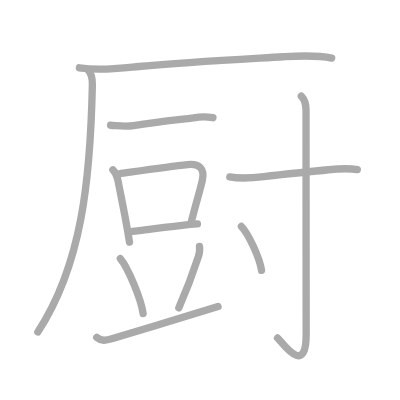
t = 0.00 s
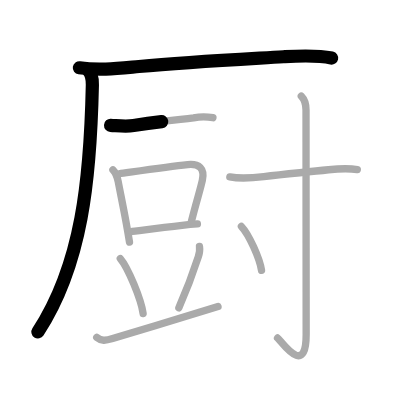
t = 2.50 s
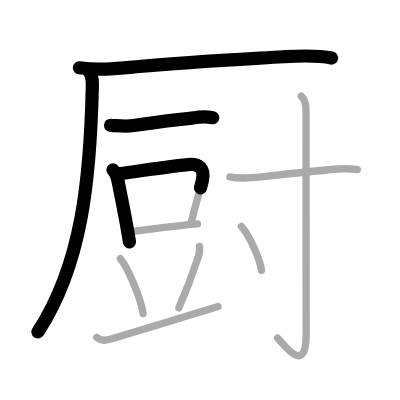
t = 4.75 s
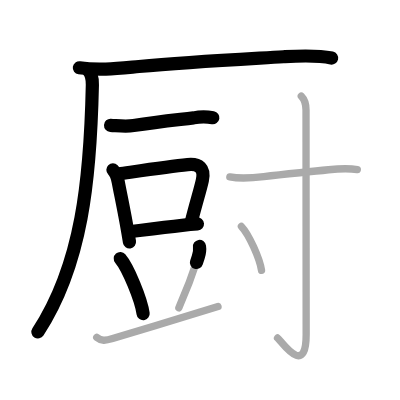
t = 7.25 s
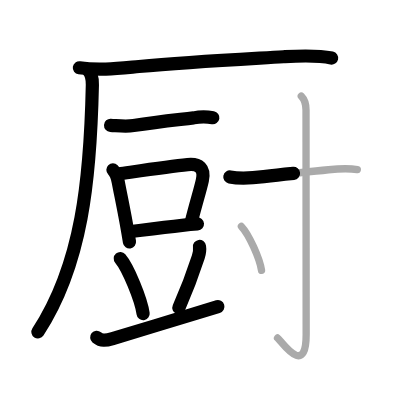
t = 9.50 s
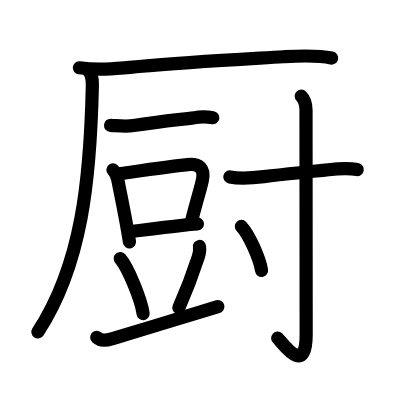
t = 12.00 s

The animated SVG that drew these frames (rendered in a browser with its animation timeline set to each time). Animation: 12 SMIL elements (animate=12); one cycle of 12.00 s.

<?xml version="1.0" standalone="no"?>
<!DOCTYPE svg PUBLIC "-//W3C//DTD SVG 1.1//EN"   "http://www.w3.org/Graphics/SVG/1.1/DTD/svg11.dtd">
<svg width="400px" height="400px"  version="1.1" xmlns="http://www.w3.org/2000/svg">
  <defs>
    <marker id="Triangle" viewBox="0 0 10 10" refX="0" refY="5" markerUnits="strokeWidth" markerWidth="3" style="stroke-opacity:0%;fill:#aaaaaa;" markerHeight="2" orient="auto">
      <path d="M 0 0 L 10 5 L 0 10 z" />
    </marker>
    
    <marker id="Arrow" viewBox="0 0 10 10" refX="5" refY="5" markerUnits="strokeWidth" markerWidth="1.8" style="stroke-opacity:0%;fill:#770000;" markerHeight="2" orient="auto">
      <path d="M 0 4 L 6 4 L 4 1 L 10 5 L 4 9 L 6 6 L 0 6 z" />
        <circle cx="5" cy="5" r="5" />
      </marker>
    
    <marker id="TriangleRed" viewBox="0 0 10 10" refX="0" refY="5" markerUnits="strokeWidth" markerWidth="3" style="stroke-opacity:0%;fill:#CC0000;" markerHeight="2" orient="auto">
      <path d="M 0 0 L 10 5 L 0 10 z" />
    </marker>
    
    <marker id="ArrowRed" viewBox="0 0 10 10" refX="5" refY="5" markerUnits="strokeWidth" markerWidth="1.8" style="stroke-opacity:0%;fill:#CC0000;" markerHeight="2" orient="auto">
      <path d="M 0 4 L 6 4 L 4 1 L 10 5 L 4 9 L 6 6 L 0 6 z" />
        <circle cx="5" cy="5" r="5" />
      </marker>
    
  </defs>
  
  <path style="fill:#ffffff; fill-opacity:100%; fill-rule:evenodd; stroke-width:0;" d="M 0 0 L 400px 0 L 400px 400px L 0 400px L 0 0" />

  <g transform="scale(3.6697247706422 3.6697247706422)">
<path style="fill:none; fill-opacity:0%; fill-rule:evenodd; stroke:#aaaaaa; stroke-opacity:100%; stroke-width: 1.5pt; stroke-linejoin:round; stroke-linecap:round;" d="M21.63 18.48c5.4 0.81 10.77 0.14 16.24-0.36c13.38-1.24 27.54-1.95 39.38-2.65c4.28-0.25 8.89-0.55 13.13 0.36"></path>
<path style="fill:none; fill-opacity:0%; fill-rule:evenodd; stroke:#aaaaaa; stroke-opacity:100%; stroke-width: 1.5pt; stroke-linejoin:round; stroke-linecap:round;" d="M23.94 19c1.09 1.09 1.27 2.38 1.23 4.11C24.62 48.75 22.38 72 10.31 90.47"></path>
<path style="fill:none; fill-opacity:0%; fill-rule:evenodd; stroke:#aaaaaa; stroke-opacity:100%; stroke-width: 1.5pt; stroke-linejoin:round; stroke-linecap:round;" d="M30.13 34.14c2.15 0.13 4.11 0.41 6.26 0.08c6.24-0.97 9.22-1.26 16.36-2.1c1.75-0.34 3.51-0.35 5.28-0.04"></path>
<path style="fill:none; fill-opacity:0%; fill-rule:evenodd; stroke:#aaaaaa; stroke-opacity:100%; stroke-width: 1.5pt; stroke-linejoin:round; stroke-linecap:round;" d="M30.77 46.28c0.98 0.98 1.24 2.18 1.44 3.23c0.67 3.51 1.44 7.16 2.2 11.36c0.29 1.61 0.59 3.31 0.88 5.11"></path>
<path style="fill:none; fill-opacity:0%; fill-rule:evenodd; stroke:#aaaaaa; stroke-opacity:100%; stroke-width: 1.5pt; stroke-linejoin:round; stroke-linecap:round;" d="M32.46 47.35c3.97-0.55 13.41-1.94 18.67-2.49c3.11-0.32 4.72 1 4.01 4.27c-0.62 2.81-1.64 5.85-2.98 11.21"></path>
<path style="fill:none; fill-opacity:0%; fill-rule:evenodd; stroke:#aaaaaa; stroke-opacity:100%; stroke-width: 1.5pt; stroke-linejoin:round; stroke-linecap:round;" d="M36.04 63.07c3.42-0.44 8.92-1.18 13.58-1.67c1.52-0.16 2.94-0.29 4.18-0.38"></path>
<path style="fill:none; fill-opacity:0%; fill-rule:evenodd; stroke:#aaaaaa; stroke-opacity:100%; stroke-width: 1.5pt; stroke-linejoin:round; stroke-linecap:round;" d="M32.78 70.46c2.11 2.45 5.7 11.19 6.22 15"></path>
<path style="fill:none; fill-opacity:0%; fill-rule:evenodd; stroke:#aaaaaa; stroke-opacity:100%; stroke-width: 1.5pt; stroke-linejoin:round; stroke-linecap:round;" d="M54.36 67.16c0.16 1-0.03 1.93-0.33 2.86c-1.54 4.74-2.66 7.86-5.29 13.86"></path>
<path style="fill:none; fill-opacity:0%; fill-rule:evenodd; stroke:#aaaaaa; stroke-opacity:100%; stroke-width: 1.5pt; stroke-linejoin:round; stroke-linecap:round;" d="M26.36 91.92c1.27 1.06 2.37 0.93 4.34 0.34c10.17-3.01 17.3-5.31 28.71-8.71"></path>
<path style="fill:none; fill-opacity:0%; fill-rule:evenodd; stroke:#aaaaaa; stroke-opacity:100%; stroke-width: 1.5pt; stroke-linejoin:round; stroke-linecap:round;" d="M62.63 48.21c3.1 0.6 6.14 0.3 9.26-0.08C78 47.38 82.88 47 89.5 46.26c2.63-0.29 5.25-0.51 7.87-0.04"></path>
<path style="fill:none; fill-opacity:0%; fill-rule:evenodd; stroke:#aaaaaa; stroke-opacity:100%; stroke-width: 1.5pt; stroke-linejoin:round; stroke-linecap:round;" d="M82.1 26.21c1.09 1.1 1.29 2.29 1.29 3.78c0 18.32 0.04 53.04 0.04 61.14c0 12-6.74 1.83-7.8 0.97"></path>
<path style="fill:none; fill-opacity:0%; fill-rule:evenodd; stroke:#aaaaaa; stroke-opacity:100%; stroke-width: 1.5pt; stroke-linejoin:round; stroke-linecap:round;" d="M65.78 61.71c2.03 2.12 4.99 8.69 5.49 11.98"></path>

<path style="fill:none; fill-opacity:0%; fill-rule:evenodd; stroke:#000000; stroke-opacity:100%; stroke-width: 2.7pt; stroke-linejoin:round; stroke-linecap:round;" d="M21.63 18.48c5.4 0.81 10.77 0.14 16.24-0.36c13.38-1.24 27.54-1.95 39.38-2.65c4.28-0.25 8.89-0.55 13.13 0.36" pathLength="100" stroke-dashoffset="100" stroke-dasharray="100 105"><animate id="dashAnim1" attributeName="stroke-dashoffset" from="100" to="0" dur="1s" calcMode="linear" fill="freeze"/></path>
<path style="fill:none; fill-opacity:0%; fill-rule:evenodd; stroke:#000000; stroke-opacity:100%; stroke-width: 2.7pt; stroke-linejoin:round; stroke-linecap:round;" d="M23.94 19c1.09 1.09 1.27 2.38 1.23 4.11C24.62 48.75 22.38 72 10.31 90.47" pathLength="100" stroke-dashoffset="100" stroke-dasharray="100 105"><animate id="dashAnim2" attributeName="stroke-dashoffset" from="100" to="0" dur="1s" calcMode="linear" begin="dashAnim1.end" fill="freeze"/></path>
<path style="fill:none; fill-opacity:0%; fill-rule:evenodd; stroke:#000000; stroke-opacity:100%; stroke-width: 2.7pt; stroke-linejoin:round; stroke-linecap:round;" d="M30.13 34.14c2.15 0.13 4.11 0.41 6.26 0.08c6.24-0.97 9.22-1.26 16.36-2.1c1.75-0.34 3.51-0.35 5.28-0.04" pathLength="100" stroke-dashoffset="100" stroke-dasharray="100 105"><animate id="dashAnim3" attributeName="stroke-dashoffset" from="100" to="0" dur="1s" calcMode="linear" begin="dashAnim2.end" fill="freeze"/></path>
<path style="fill:none; fill-opacity:0%; fill-rule:evenodd; stroke:#000000; stroke-opacity:100%; stroke-width: 2.7pt; stroke-linejoin:round; stroke-linecap:round;" d="M30.77 46.28c0.98 0.98 1.24 2.18 1.44 3.23c0.67 3.51 1.44 7.16 2.2 11.36c0.29 1.61 0.59 3.31 0.88 5.11" pathLength="100" stroke-dashoffset="100" stroke-dasharray="100 105"><animate id="dashAnim4" attributeName="stroke-dashoffset" from="100" to="0" dur="1s" calcMode="linear" begin="dashAnim3.end" fill="freeze"/></path>
<path style="fill:none; fill-opacity:0%; fill-rule:evenodd; stroke:#000000; stroke-opacity:100%; stroke-width: 2.7pt; stroke-linejoin:round; stroke-linecap:round;" d="M32.46 47.35c3.97-0.55 13.41-1.94 18.67-2.49c3.11-0.32 4.72 1 4.01 4.27c-0.62 2.81-1.64 5.85-2.98 11.21" pathLength="100" stroke-dashoffset="100" stroke-dasharray="100 105"><animate id="dashAnim5" attributeName="stroke-dashoffset" from="100" to="0" dur="1s" calcMode="linear" begin="dashAnim4.end" fill="freeze"/></path>
<path style="fill:none; fill-opacity:0%; fill-rule:evenodd; stroke:#000000; stroke-opacity:100%; stroke-width: 2.7pt; stroke-linejoin:round; stroke-linecap:round;" d="M36.04 63.07c3.42-0.44 8.92-1.18 13.58-1.67c1.52-0.16 2.94-0.29 4.18-0.38" pathLength="100" stroke-dashoffset="100" stroke-dasharray="100 105"><animate id="dashAnim6" attributeName="stroke-dashoffset" from="100" to="0" dur="1s" calcMode="linear" begin="dashAnim5.end" fill="freeze"/></path>
<path style="fill:none; fill-opacity:0%; fill-rule:evenodd; stroke:#000000; stroke-opacity:100%; stroke-width: 2.7pt; stroke-linejoin:round; stroke-linecap:round;" d="M32.78 70.46c2.11 2.45 5.7 11.19 6.22 15" pathLength="100" stroke-dashoffset="100" stroke-dasharray="100 105"><animate id="dashAnim7" attributeName="stroke-dashoffset" from="100" to="0" dur="1s" calcMode="linear" begin="dashAnim6.end" fill="freeze"/></path>
<path style="fill:none; fill-opacity:0%; fill-rule:evenodd; stroke:#000000; stroke-opacity:100%; stroke-width: 2.7pt; stroke-linejoin:round; stroke-linecap:round;" d="M54.36 67.16c0.16 1-0.03 1.93-0.33 2.86c-1.54 4.74-2.66 7.86-5.29 13.86" pathLength="100" stroke-dashoffset="100" stroke-dasharray="100 105"><animate id="dashAnim8" attributeName="stroke-dashoffset" from="100" to="0" dur="1s" calcMode="linear" begin="dashAnim7.end" fill="freeze"/></path>
<path style="fill:none; fill-opacity:0%; fill-rule:evenodd; stroke:#000000; stroke-opacity:100%; stroke-width: 2.7pt; stroke-linejoin:round; stroke-linecap:round;" d="M26.36 91.92c1.27 1.06 2.37 0.93 4.34 0.34c10.17-3.01 17.3-5.31 28.71-8.71" pathLength="100" stroke-dashoffset="100" stroke-dasharray="100 105"><animate id="dashAnim9" attributeName="stroke-dashoffset" from="100" to="0" dur="1s" calcMode="linear" begin="dashAnim8.end" fill="freeze"/></path>
<path style="fill:none; fill-opacity:0%; fill-rule:evenodd; stroke:#000000; stroke-opacity:100%; stroke-width: 2.7pt; stroke-linejoin:round; stroke-linecap:round;" d="M62.63 48.21c3.1 0.6 6.14 0.3 9.26-0.08C78 47.38 82.88 47 89.5 46.26c2.63-0.29 5.25-0.51 7.87-0.04" pathLength="100" stroke-dashoffset="100" stroke-dasharray="100 105"><animate id="dashAnim10" attributeName="stroke-dashoffset" from="100" to="0" dur="1s" calcMode="linear" begin="dashAnim9.end" fill="freeze"/></path>
<path style="fill:none; fill-opacity:0%; fill-rule:evenodd; stroke:#000000; stroke-opacity:100%; stroke-width: 2.7pt; stroke-linejoin:round; stroke-linecap:round;" d="M82.1 26.21c1.09 1.1 1.29 2.29 1.29 3.78c0 18.32 0.04 53.04 0.04 61.14c0 12-6.74 1.83-7.8 0.97" pathLength="100" stroke-dashoffset="100" stroke-dasharray="100 105"><animate id="dashAnim11" attributeName="stroke-dashoffset" from="100" to="0" dur="1s" calcMode="linear" begin="dashAnim10.end" fill="freeze"/></path>
<path style="fill:none; fill-opacity:0%; fill-rule:evenodd; stroke:#000000; stroke-opacity:100%; stroke-width: 2.7pt; stroke-linejoin:round; stroke-linecap:round;" d="M65.78 61.71c2.03 2.12 4.99 8.69 5.49 11.98" pathLength="100" stroke-dashoffset="100" stroke-dasharray="100 105"><animate id="dashAnim12" attributeName="stroke-dashoffset" from="100" to="0" dur="1s" calcMode="linear" begin="dashAnim11.end" fill="freeze"/></path>

</g>

</svg>  
          
